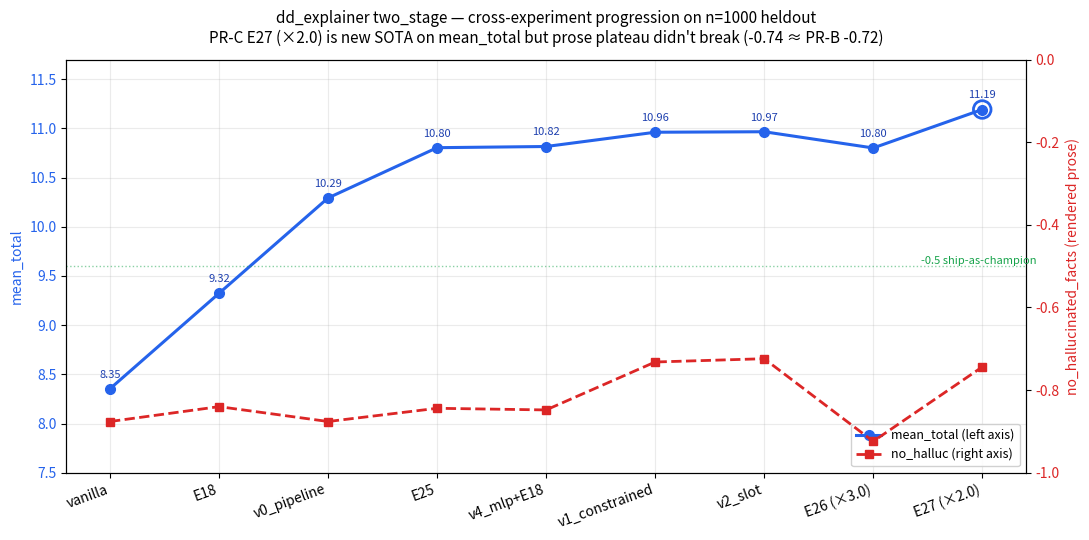

Reproduce this figure in Python.
"""Cross-experiment progression plot for the dd_explainer task.

Renders a single twin-axis chart showing mean_total (left) and
no_hallucinated_facts (right) across every checkpoint that has been A/B'd
on the n=1000 heldout split. Hand-authored data table — small enough that
hand-maintaining is cleaner than parsing scattered eval JSONs.

Usage:

    uv run python experiments/_dd_explainer_progression.py
    # writes experiments/progress/dd_explainer_two_stage/v2_progression.png
"""

from __future__ import annotations

from dataclasses import dataclass
from pathlib import Path

import matplotlib.pyplot as plt


@dataclass(frozen=True)
class Milestone:
    label: str  # short id for x-axis
    full: str   # tooltip / annotation
    mean_total: float
    no_halluc: float
    pass_all_pct: float


# Hand-curated history. Sources cited inline.
MILESTONES: list[Milestone] = [
    Milestone(
        label="vanilla",
        full="Gemma 4 4B base, no fine-tune (vanilla baseline)",
        mean_total=8.354,
        no_halluc=-0.876,
        pass_all_pct=11.9,
    ),
    Milestone(
        label="E18",
        full="v2 GRPO champion (single-stage, no two-stage architecture)",
        mean_total=9.324,
        no_halluc=-0.840,
        pass_all_pct=18.5,
    ),
    Milestone(
        label="v0_pipeline",
        full="Two-stage v3 (bge-small + extra features) + E18 LoRA — first config to clear 10",
        mean_total=10.293,
        no_halluc=-0.876,
        pass_all_pct=14.4,
    ),
    Milestone(
        label="E25",
        full="v3 + GRPO retrain on Stage-1-injected prompts (90 min sweep)",
        mean_total=10.804,
        no_halluc=-0.844,
        pass_all_pct=12.9,
    ),
    Milestone(
        label="v4_mlp+E18",
        full="MLP head Stage 1 + E18 LoRA (no Stage 2 retrain) — ties E25 cheaper",
        mean_total=10.816,
        no_halluc=-0.848,
        pass_all_pct=22.4,
    ),
    Milestone(
        label="v1_constrained",
        full="v4_mlp + E18 + prompt-time GROUNDING CONSTRAINT (PR #12)",
        mean_total=10.961,
        no_halluc=-0.732,
        pass_all_pct=23.8,
    ),
    Milestone(
        label="v2_slot",
        full="v4_mlp + E18 + LMFE slot mask (PR-B) — flat vs PR #12",
        mean_total=10.966,
        no_halluc=-0.724,
        pass_all_pct=23.2,
    ),
    Milestone(
        label="E26 (×3.0)",
        full="PR-C iter 1 — slot reward ×3.0 + 80 steps (over-weighted, regressed prose)",
        mean_total=10.801,
        no_halluc=-0.924,
        pass_all_pct=12.1,
    ),
    Milestone(
        label="E27 (×2.0)",
        full="PR-C iter 2 — slot reward ×2.0 + 160 steps (new SOTA mean_total, prose recovered)",
        mean_total=11.192,
        no_halluc=-0.744,
        pass_all_pct=17.0,
    ),
]


def render(out: Path) -> None:
    out.parent.mkdir(parents=True, exist_ok=True)

    xs = list(range(len(MILESTONES)))
    labels = [m.label for m in MILESTONES]
    mean_totals = [m.mean_total for m in MILESTONES]
    no_hallucs = [m.no_halluc for m in MILESTONES]

    fig, ax_total = plt.subplots(figsize=(11, 5.5))
    ax_halluc = ax_total.twinx()

    line_total = ax_total.plot(
        xs, mean_totals, "-o", color="#2563eb", linewidth=2.2, markersize=7,
        label="mean_total (left axis)",
    )[0]
    line_halluc = ax_halluc.plot(
        xs, no_hallucs, "--s", color="#dc2626", linewidth=2.0, markersize=6,
        label="no_halluc (right axis)",
    )[0]

    # Horizontal reference lines — falsification thresholds + "ship as champion" line
    ax_halluc.axhline(-0.5, color="#16a34a", linestyle=":", alpha=0.5, linewidth=1)
    ax_halluc.text(
        len(MILESTONES) - 0.5, -0.5, "  -0.5 ship-as-champion", color="#16a34a",
        fontsize=8, va="bottom", ha="right",
    )

    # Annotate each point with mean_total value
    for x, m in zip(xs, MILESTONES):
        ax_total.annotate(
            f"{m.mean_total:.2f}",
            (x, m.mean_total),
            textcoords="offset points", xytext=(0, 8),
            ha="center", fontsize=8, color="#1e40af",
        )

    # Highlight the new SOTA point (E27)
    ax_total.scatter([xs[-1]], [mean_totals[-1]], s=160, facecolors="none",
                     edgecolors="#2563eb", linewidth=2, zorder=5)

    ax_total.set_xticks(xs)
    ax_total.set_xticklabels(labels, rotation=20, ha="right")
    ax_total.set_ylabel("mean_total", color="#2563eb")
    ax_halluc.set_ylabel("no_hallucinated_facts (rendered prose)", color="#dc2626")
    ax_total.tick_params(axis="y", labelcolor="#2563eb")
    ax_halluc.tick_params(axis="y", labelcolor="#dc2626")
    ax_total.set_ylim(7.5, 11.7)
    ax_halluc.set_ylim(-1.0, 0.0)
    ax_total.grid(True, alpha=0.25)

    ax_total.set_title(
        "dd_explainer two_stage — cross-experiment progression on n=1000 heldout\n"
        "PR-C E27 (×2.0) is new SOTA on mean_total but prose plateau didn't break (-0.74 ≈ PR-B -0.72)",
        fontsize=11, pad=12,
    )

    # Combined legend
    ax_total.legend(
        handles=[line_total, line_halluc],
        loc="lower right", framealpha=0.9, fontsize=9,
    )

    fig.tight_layout()
    fig.savefig(out, dpi=120, bbox_inches="tight")
    print(f"wrote {out}")


if __name__ == "__main__":
    render(Path("experiments/progress/dd_explainer_two_stage/v2_progression.png"))
